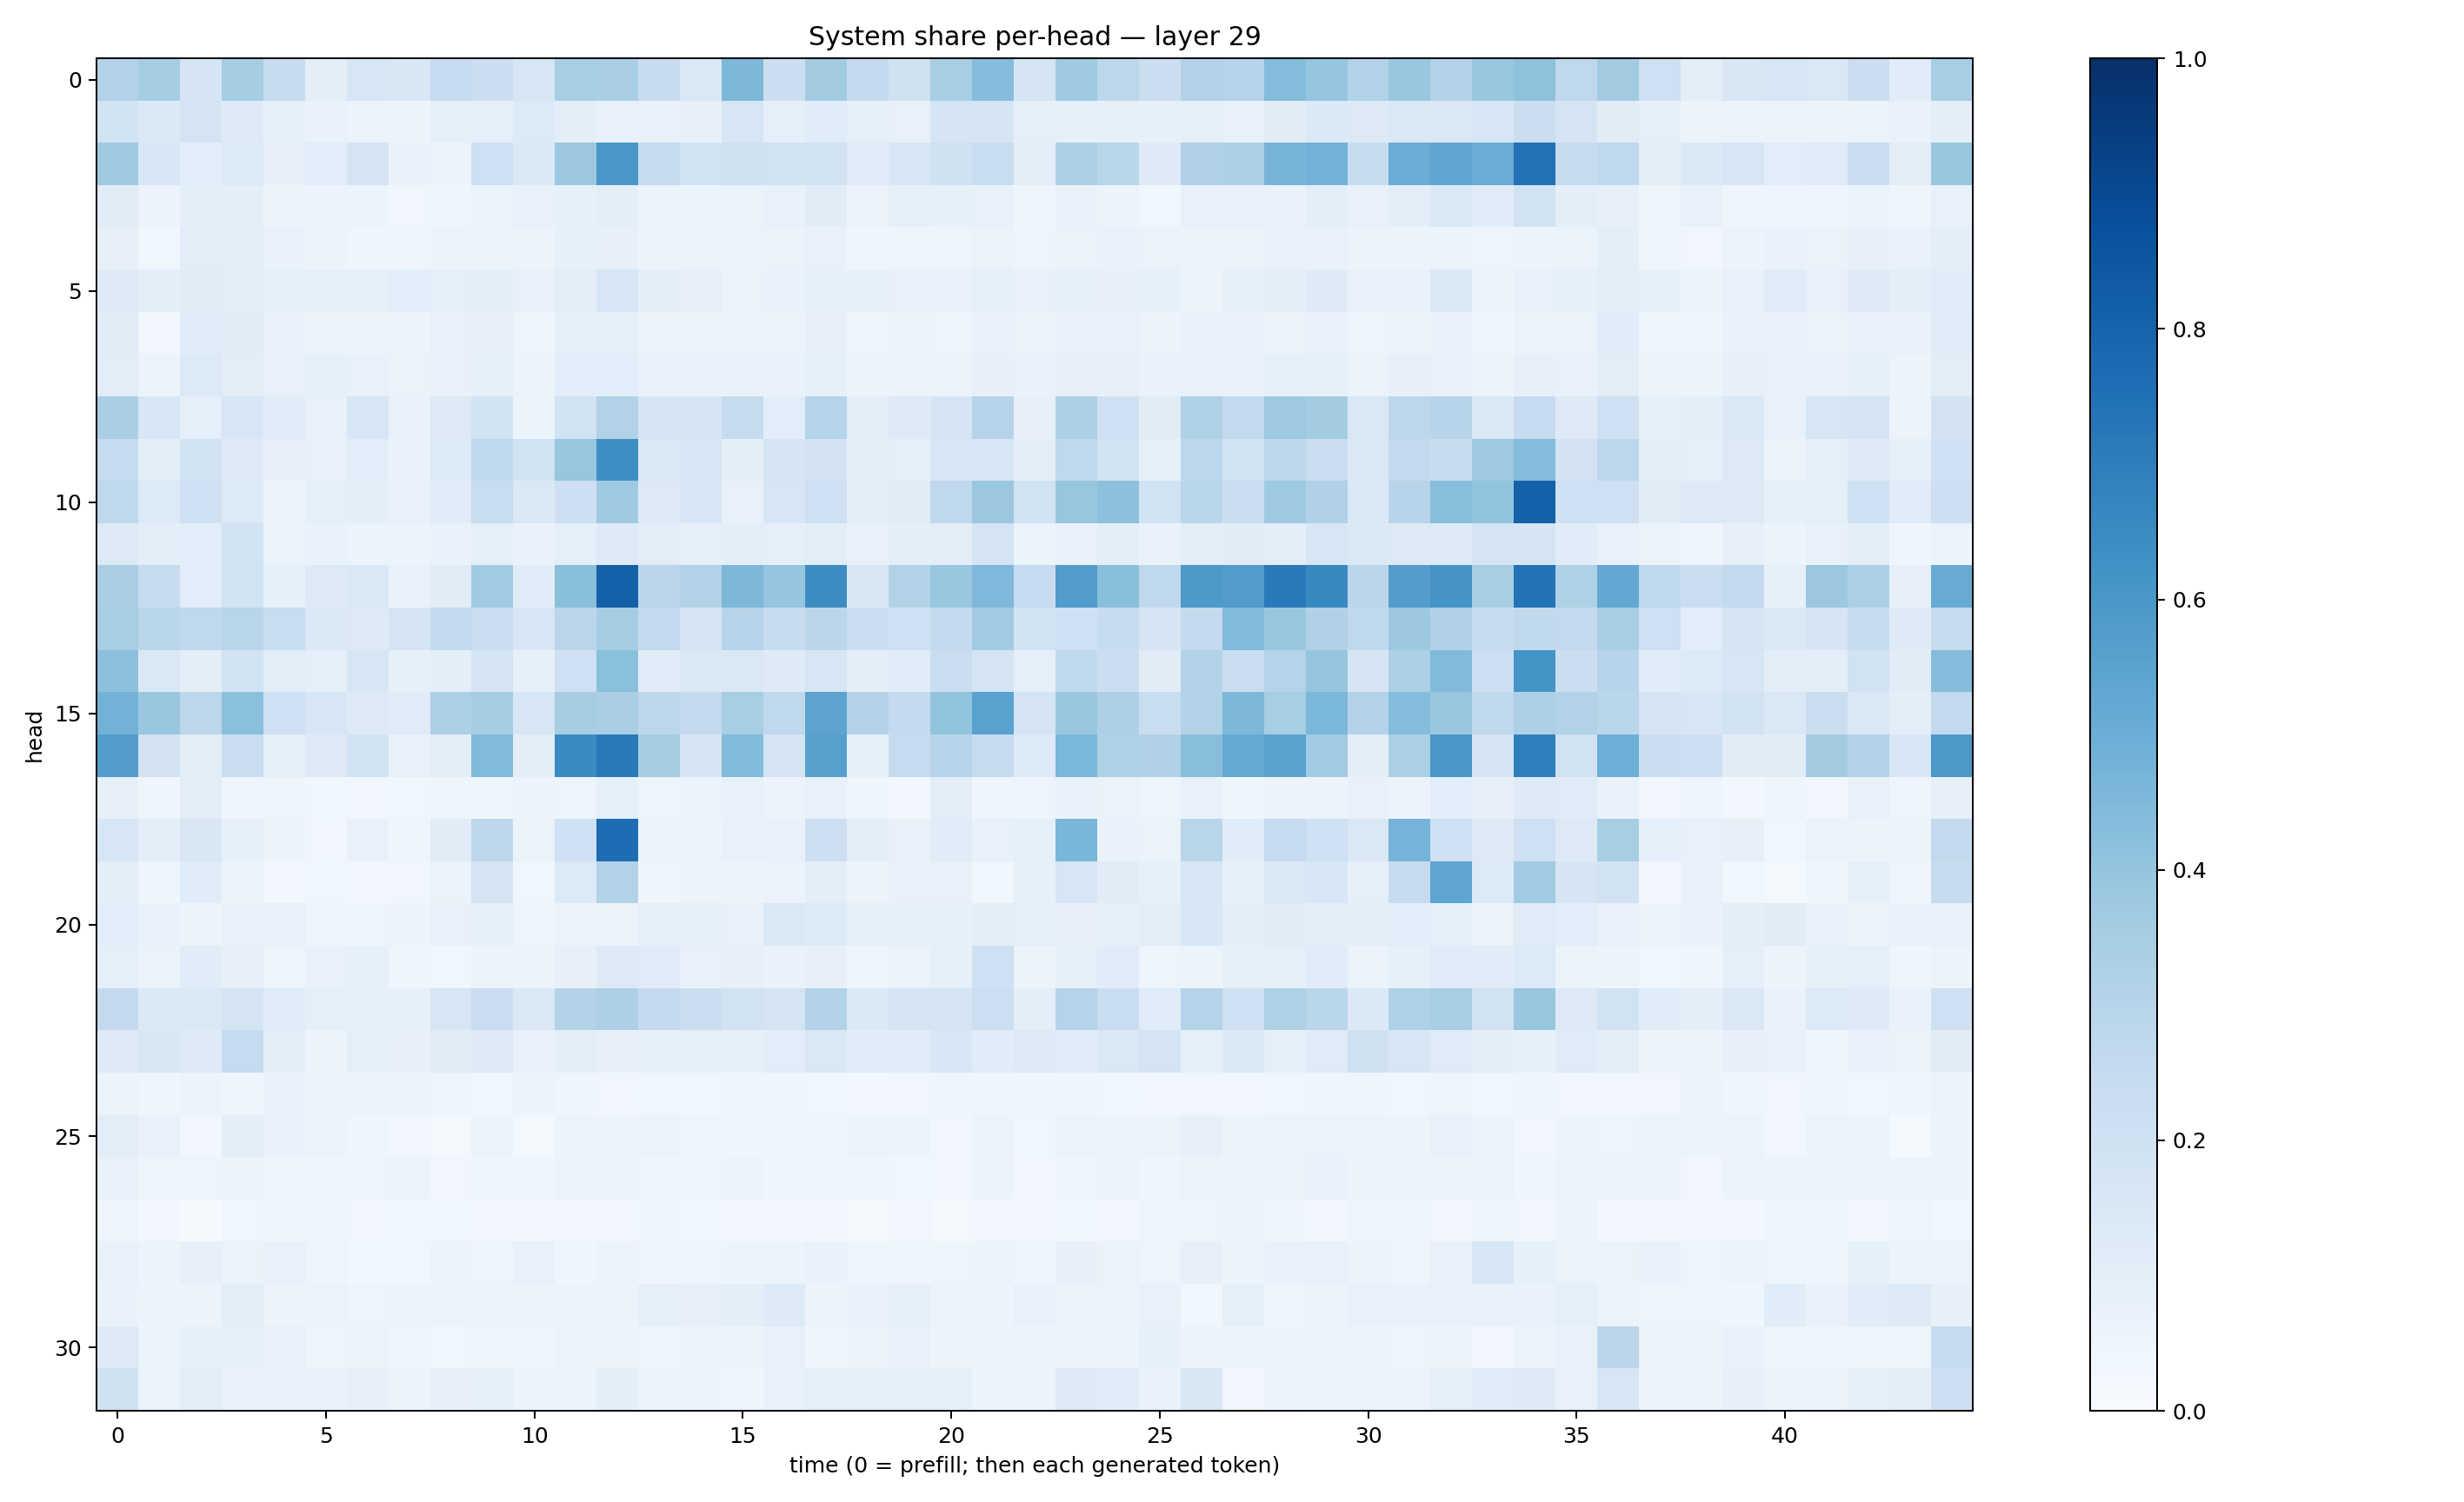

Values plotted in this chart, from the file beside it:
0.31365228, 0.35365668, 0.16746883, 0.35472164, 0.24016175, 0.099912964, 0.16057663, 0.15084928, 0.24820015, 0.2210276, 0.15992142, 0.34083384, 0.3384075, 0.23563191, 0.14659522, 0.45632932, 0.22476062, 0.36131054, 0.2526473, 0.1991587, 0.34157062, 0.43011072, 0.16494292, 0.3683419
0.1874, 0.1401, 0.1751, 0.1228, 0.08265, 0.06701, 0.05956, 0.05362, 0.09087, 0.09101, 0.1333, 0.09692, 0.07558, 0.07051, 0.07881, 0.1638, 0.08682, 0.1163, 0.09283, 0.07684, 0.1709, 0.1651, 0.08925, 0.08504
0.3685, 0.1538, 0.1055, 0.1348, 0.07818, 0.1071, 0.1732, 0.06798, 0.05613, 0.2037, 0.1386, 0.3808, 0.5991, 0.2426, 0.1862, 0.1978, 0.1928, 0.1891, 0.1187, 0.1602, 0.197, 0.2311, 0.09664, 0.332
0.1131, 0.05568, 0.0976, 0.09601, 0.05127, 0.05356, 0.05882, 0.03334, 0.04628, 0.06532, 0.07179, 0.08303, 0.101, 0.06141, 0.05135, 0.06321, 0.07467, 0.1107, 0.05651, 0.08769, 0.08553, 0.07331, 0.04055, 0.06662
0.08074, 0.03891, 0.1035, 0.1044, 0.0703, 0.05098, 0.0452, 0.04618, 0.06202, 0.0632, 0.05266, 0.08555, 0.08122, 0.05705, 0.05792, 0.05565, 0.06408, 0.07717, 0.04365, 0.04838, 0.04739, 0.06481, 0.04802, 0.06295
0.1249, 0.09391, 0.1107, 0.1037, 0.0911, 0.09355, 0.09358, 0.1082, 0.08631, 0.09851, 0.07314, 0.102, 0.1625, 0.0944, 0.08015, 0.06294, 0.06792, 0.08335, 0.08284, 0.07432, 0.07438, 0.08683, 0.07505, 0.08967
0.1116, 0.02582, 0.1145, 0.1128, 0.07385, 0.06015, 0.05614, 0.05763, 0.07779, 0.07828, 0.04918, 0.08759, 0.08902, 0.06275, 0.05635, 0.05611, 0.06149, 0.08166, 0.05054, 0.05733, 0.04706, 0.0687, 0.06083, 0.06869
0.1027, 0.05798, 0.1353, 0.1039, 0.07559, 0.08341, 0.07467, 0.06501, 0.07315, 0.08261, 0.0593, 0.1086, 0.1061, 0.07553, 0.068, 0.06971, 0.06911, 0.08585, 0.05719, 0.06575, 0.05635, 0.07914, 0.06909, 0.08073
0.3366, 0.1536, 0.0928, 0.1623, 0.1154, 0.07493, 0.1606, 0.06707, 0.1318, 0.1868, 0.06135, 0.1896, 0.3163, 0.1671, 0.1695, 0.2454, 0.108, 0.3034, 0.09396, 0.1225, 0.1745, 0.3028, 0.07825, 0.3245
0.2476, 0.1023, 0.1888, 0.1249, 0.07848, 0.07618, 0.1056, 0.06901, 0.1333, 0.2683, 0.1908, 0.3945, 0.6345, 0.1419, 0.1569, 0.09733, 0.1686, 0.183, 0.1036, 0.08901, 0.1631, 0.1619, 0.09554, 0.2728
0.273, 0.1342, 0.209, 0.1339, 0.06065, 0.08879, 0.09802, 0.07596, 0.1169, 0.2322, 0.1439, 0.2133, 0.3704, 0.1268, 0.1593, 0.07783, 0.1609, 0.2045, 0.1006, 0.1094, 0.269, 0.3794, 0.1899, 0.394
0.1315, 0.09866, 0.1075, 0.1862, 0.06636, 0.06802, 0.0618, 0.05099, 0.06658, 0.088, 0.0683, 0.08991, 0.1239, 0.1017, 0.08714, 0.09707, 0.09226, 0.1053, 0.07279, 0.0964, 0.1031, 0.1736, 0.06173, 0.0752
0.3394, 0.2405, 0.1083, 0.1845, 0.08389, 0.1302, 0.1433, 0.06743, 0.1127, 0.3649, 0.1149, 0.4225, 0.8097, 0.2828, 0.3151, 0.4568, 0.3961, 0.6426, 0.1512, 0.3091, 0.3893, 0.4492, 0.2463, 0.5755
0.3416, 0.2867, 0.2716, 0.2899, 0.231, 0.14, 0.1313, 0.1645, 0.2527, 0.2267, 0.1636, 0.2813, 0.3539, 0.2509, 0.1661, 0.2952, 0.2414, 0.2844, 0.2288, 0.2016, 0.2567, 0.367, 0.1851, 0.2016
0.415, 0.148, 0.09431, 0.1849, 0.1033, 0.0882, 0.1623, 0.08457, 0.09527, 0.169, 0.08587, 0.2068, 0.4205, 0.1164, 0.1415, 0.1407, 0.1247, 0.1601, 0.09636, 0.1165, 0.2189, 0.1721, 0.08791, 0.262
0.4794, 0.3892, 0.2804, 0.4204, 0.2054, 0.1614, 0.1274, 0.1196, 0.3299, 0.3531, 0.1577, 0.3498, 0.3384, 0.279, 0.2521, 0.3419, 0.2663, 0.5453, 0.3085, 0.2509, 0.3996, 0.551, 0.1742, 0.3875
0.5738, 0.18, 0.1017, 0.2286, 0.09335, 0.1322, 0.186, 0.07611, 0.09787, 0.4423, 0.09908, 0.6518, 0.7185, 0.3479, 0.1664, 0.4391, 0.1753, 0.5623, 0.08499, 0.2471, 0.2946, 0.2426, 0.1357, 0.4584
0.07883, 0.04454, 0.1048, 0.04147, 0.0492, 0.03782, 0.0334, 0.03896, 0.04926, 0.04461, 0.06028, 0.05039, 0.09202, 0.04837, 0.06616, 0.07237, 0.05597, 0.07196, 0.04324, 0.03105, 0.102, 0.04184, 0.04715, 0.06868
0.1609, 0.09683, 0.1491, 0.0847, 0.05719, 0.03158, 0.07153, 0.04351, 0.1101, 0.2737, 0.06255, 0.2022, 0.7644, 0.05133, 0.0608, 0.07671, 0.07555, 0.2128, 0.1019, 0.0726, 0.1148, 0.07554, 0.09277, 0.4632
0.09608, 0.0459, 0.1138, 0.05942, 0.02831, 0.03552, 0.02663, 0.03188, 0.06607, 0.1731, 0.03773, 0.1341, 0.3116, 0.04452, 0.05272, 0.05969, 0.06627, 0.1007, 0.05929, 0.07076, 0.07461, 0.03861, 0.08214, 0.1576
0.1074, 0.06868, 0.05259, 0.07329, 0.07473, 0.04704, 0.04879, 0.05214, 0.07764, 0.08301, 0.04693, 0.06542, 0.05536, 0.09275, 0.08915, 0.07499, 0.1473, 0.1334, 0.09178, 0.08447, 0.08431, 0.09876, 0.0919, 0.08024
0.08968, 0.06434, 0.1138, 0.08182, 0.04843, 0.07145, 0.08579, 0.04014, 0.03772, 0.05544, 0.05142, 0.07974, 0.131, 0.1196, 0.07425, 0.07926, 0.06968, 0.08007, 0.0401, 0.06392, 0.0831, 0.2065, 0.06169, 0.09234
0.2541, 0.137, 0.1472, 0.1719, 0.1161, 0.09374, 0.09371, 0.08357, 0.1621, 0.227, 0.142, 0.3066, 0.3244, 0.2513, 0.2206, 0.191, 0.1723, 0.3093, 0.1377, 0.174, 0.1713, 0.218, 0.09829, 0.3028
0.1285, 0.1509, 0.1217, 0.2499, 0.09944, 0.05654, 0.08678, 0.07907, 0.1131, 0.128, 0.07445, 0.09801, 0.08057, 0.08918, 0.08815, 0.08565, 0.1075, 0.1453, 0.114, 0.1167, 0.1553, 0.1149, 0.1295, 0.1147
0.0607, 0.04635, 0.05327, 0.04523, 0.0685, 0.05367, 0.05079, 0.05395, 0.04839, 0.03667, 0.05476, 0.04511, 0.03373, 0.03789, 0.03814, 0.04358, 0.04573, 0.03524, 0.02946, 0.03487, 0.04681, 0.04258, 0.04054, 0.03936
0.1016, 0.07109, 0.03036, 0.09419, 0.0699, 0.05281, 0.04325, 0.02438, 0.01812, 0.05141, 0.01872, 0.05347, 0.05827, 0.06517, 0.04983, 0.04051, 0.04174, 0.04446, 0.06009, 0.06104, 0.03391, 0.061, 0.03805, 0.0661
0.06724, 0.0488, 0.05041, 0.05277, 0.05033, 0.04316, 0.04889, 0.05221, 0.03496, 0.04618, 0.03908, 0.05574, 0.05804, 0.0442, 0.04587, 0.05783, 0.04674, 0.04738, 0.044, 0.03571, 0.03156, 0.05525, 0.03361, 0.04049
0.04693, 0.03006, 0.01049, 0.03516, 0.04456, 0.04157, 0.03137, 0.03643, 0.03872, 0.03483, 0.0259, 0.02934, 0.02963, 0.04326, 0.03634, 0.02905, 0.02832, 0.02568, 0.02254, 0.03376, 0.02228, 0.02766, 0.0303, 0.03843
0.07782, 0.0614, 0.08143, 0.06361, 0.07215, 0.04978, 0.03702, 0.03521, 0.05361, 0.04763, 0.07266, 0.0418, 0.05614, 0.04449, 0.04208, 0.05095, 0.05505, 0.0703, 0.04788, 0.04182, 0.05049, 0.05925, 0.04371, 0.07851
0.06967, 0.0569, 0.06174, 0.1023, 0.06179, 0.06552, 0.04932, 0.05346, 0.05108, 0.06228, 0.05282, 0.05897, 0.05438, 0.08912, 0.08071, 0.09786, 0.1224, 0.05853, 0.06863, 0.08212, 0.05322, 0.06242, 0.07404, 0.05394
0.1302, 0.06152, 0.0838, 0.09143, 0.07078, 0.04766, 0.05518, 0.04517, 0.0379, 0.04823, 0.04375, 0.05437, 0.05853, 0.05021, 0.05741, 0.05756, 0.0758, 0.04243, 0.05794, 0.07527, 0.05229, 0.05394, 0.05288, 0.05275
0.1967, 0.06594, 0.1041, 0.07414, 0.07693, 0.06705, 0.08052, 0.05681, 0.07984, 0.08285, 0.06209, 0.06006, 0.09914, 0.06033, 0.05756, 0.04454, 0.07053, 0.0932, 0.09099, 0.0934, 0.0901, 0.05959, 0.0518, 0.1281
